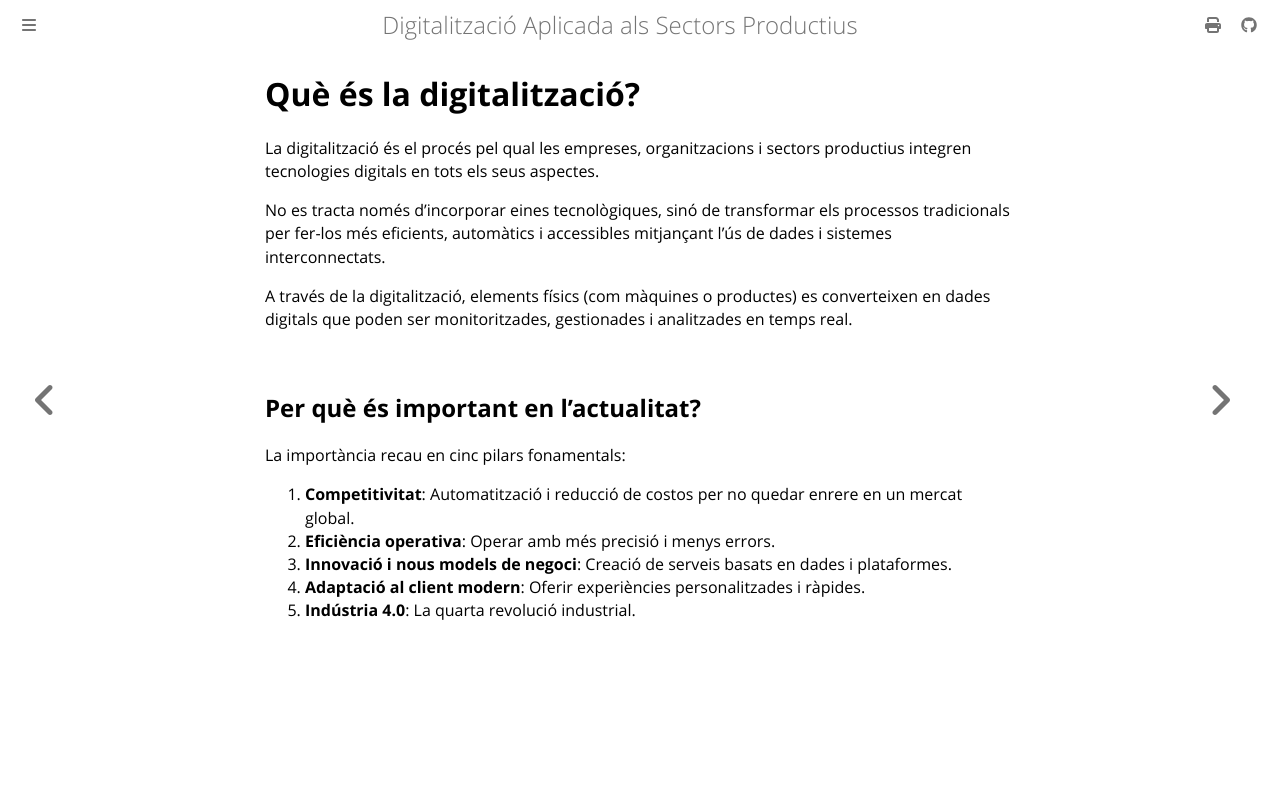

repository: oriolgomezdiaz/apunts-digitalitzacio · page: digitalitzacio.html · generator: mdbook

# Què és la digitalització?

La digitalització és el procés pel qual les empreses, organitzacions i sectors productius integren tecnologies digitals en tots els seus aspectes.

No es tracta només d'incorporar eines tecnològiques, sinó de transformar els processos tradicionals per fer-los més eficients, automàtics i accessibles mitjançant l'ús de dades i sistemes interconnectats.

A través de la digitalització, elements físics (com màquines o productes) es converteixen en dades digitals que poden ser monitoritzades, gestionades i analitzades en temps real.

## Per què és important en l'actualitat?

La importància recau en cinc pilars fonamentals:

1. **Competitivitat**: Automatització i reducció de costos per no quedar enrere en un mercat global.
2. **Eficiència operativa**: Operar amb més precisió i menys errors.
3. **Innovació i nous models de negoci**: Creació de serveis basats en dades i plataformes.
4. **Adaptació al client modern**: Oferir experiències personalitzades i ràpides.
5. **Indústria 4.0**: La quarta revolució industrial.
